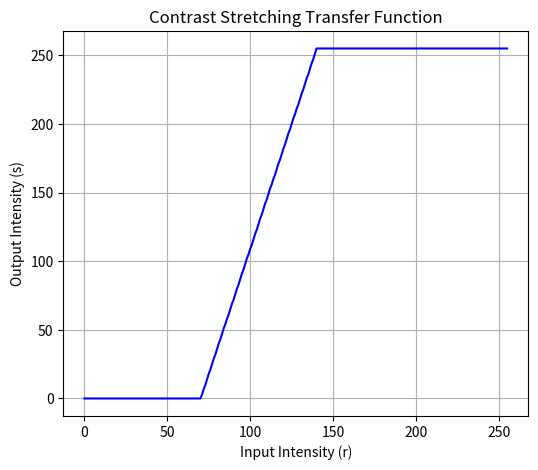

This chart was generated by the following Python code:
import numpy as np
import matplotlib.pyplot as plt

# Given points
L = 256
r1, s1 = 70, 0
r2, s2 = 140, 255

# Create piecewise transformation function
r = np.arange(0, 256)
s = np.piecewise(
    r,
    [r < r1, (r >= r1) & (r < r2), r >= r2],
    [
        lambda r: (s1 / r1) * r,  # region 1
        lambda r: ((s2 - s1) / (r2 - r1)) * (r - r1) + s1,  # region 2
        lambda r: ((L - 1 - s2) / (L - 1 - r2)) * (r - r2) + s2  # region 3
    ]
)

plt.figure(figsize=(6,5))
plt.plot(r, s, color='blue')
plt.title('Contrast Stretching Transfer Function')
plt.xlabel('Input Intensity (r)')
plt.ylabel('Output Intensity (s)')
plt.grid(True)
plt.show()
